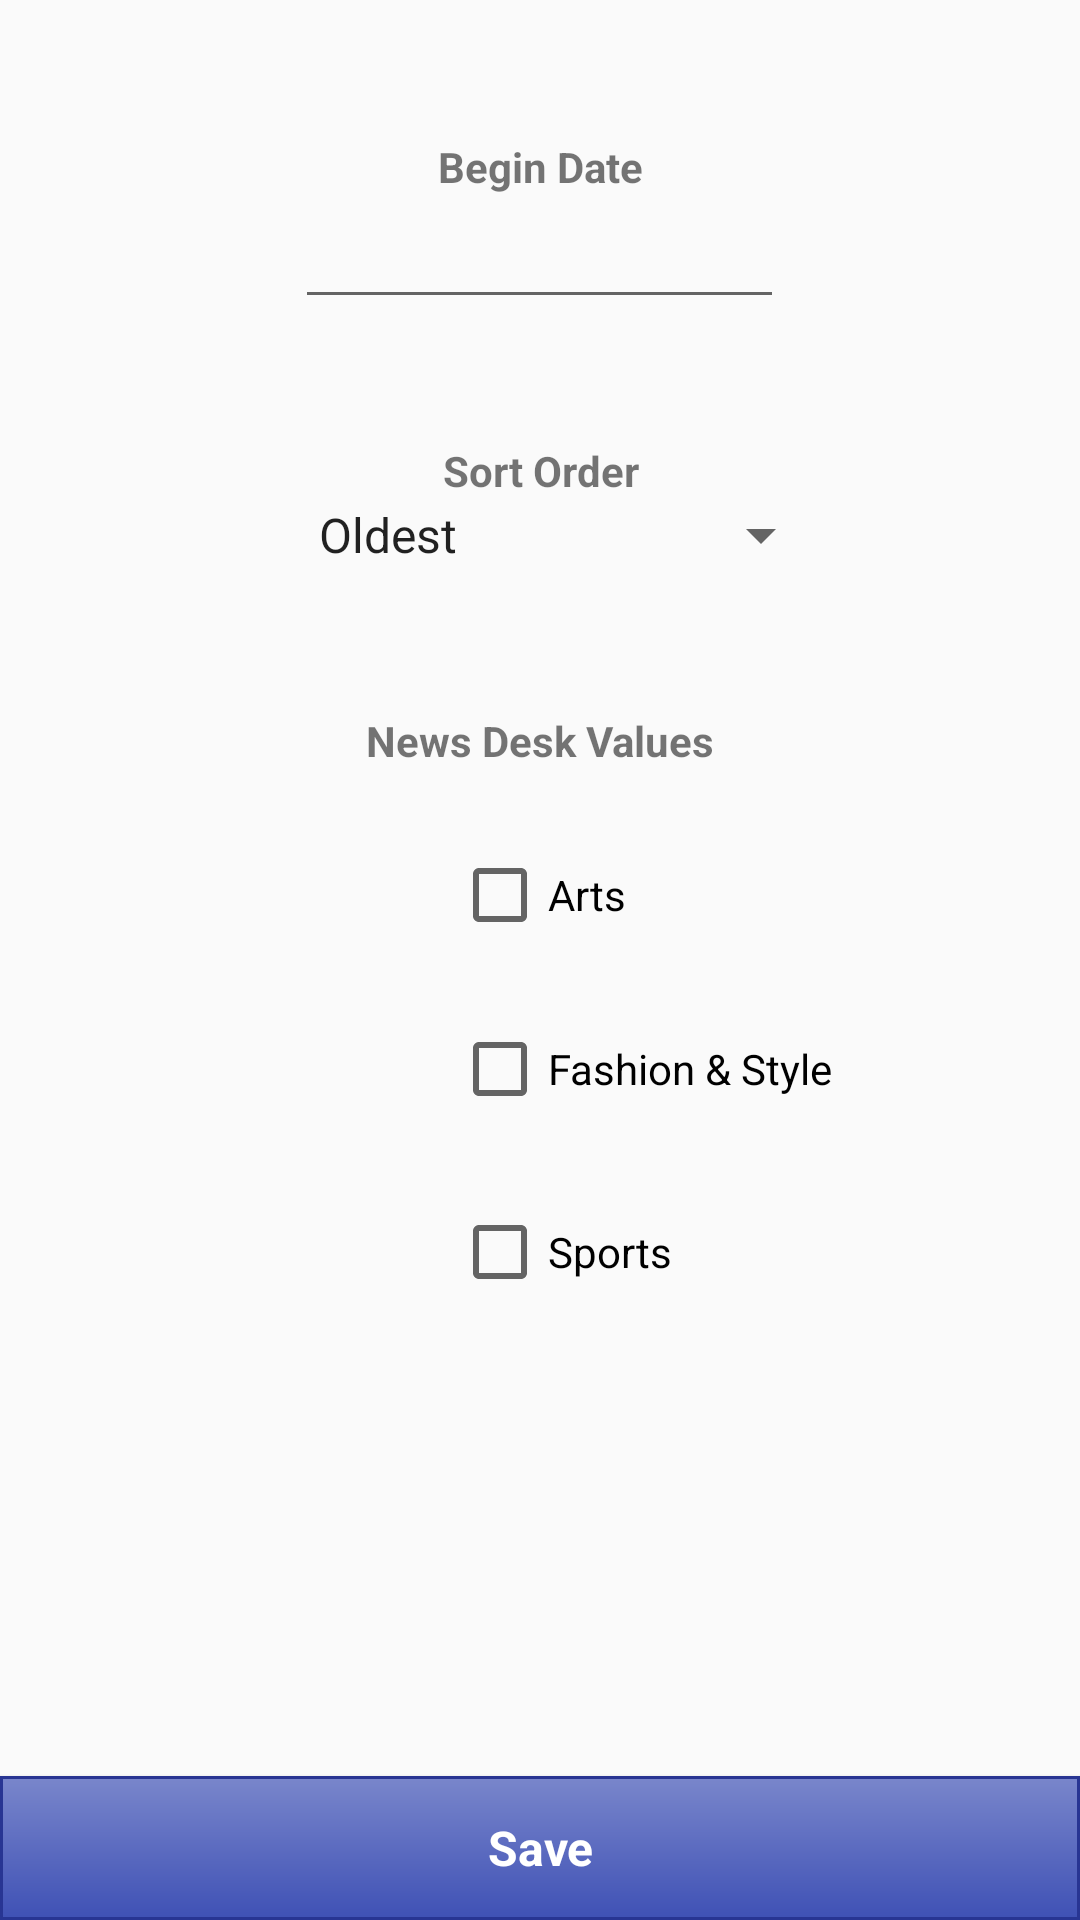

Write the Android layout XML for this screen, with the resource values it uses.
<!-- AndroidManifest.xml: application theme AppTheme -->
<!-- res/layout/fragment_filter.xml -->
<?xml version="1.0" encoding="utf-8"?>
<RelativeLayout xmlns:android="http://schemas.android.com/apk/res/android"
    android:orientation="vertical" android:layout_width="match_parent"
    android:layout_height="match_parent">


    <TextView
        android:id="@+id/tvBeginDateLabel"
        android:layout_width="match_parent"
        android:layout_height="wrap_content"
        android:layout_alignParentStart="true"
        android:layout_marginTop="46dp"
        android:text="@string/begin_date_label"
        android:textAlignment="center"
        android:textStyle="bold" />

    <EditText
        android:id="@+id/etBeginDateField"
        android:layout_width="163dp"
        android:layout_height="wrap_content"
        android:ems="10"
        android:inputType="date"
        android:layout_below="@+id/tvBeginDateLabel"
        android:layout_centerHorizontal="true" />

    <TextView
        android:id="@+id/tvSortOrderLabel"
        android:layout_width="wrap_content"
        android:layout_height="wrap_content"
        android:layout_alignParentEnd="true"
        android:layout_alignParentStart="true"
        android:layout_below="@+id/etBeginDateField"
        android:layout_marginTop="41dp"
        android:text="@string/sort_order_label"
        android:textAlignment="center"
        android:textStyle="bold" />

    <Spinner
        android:id="@+id/spSortOrder"
        android:layout_width="100dp"
        android:layout_height="wrap_content"
        android:spinnerMode="dropdown"
        android:entries="@array/sort_order_array"
        android:layout_below="@+id/tvSortOrderLabel"
        android:layout_alignStart="@+id/etBeginDateField"
        android:layout_alignEnd="@+id/cbFashingStyle" />

    <TextView
        android:id="@+id/tvNewsDeskLabel"
        android:layout_width="wrap_content"
        android:layout_height="wrap_content"
        android:layout_alignParentStart="true"
        android:layout_below="@+id/spSortOrder"
        android:layout_marginTop="47dp"
        android:text="@string/news_desk_values"
        android:textAlignment="center"
        android:textStyle="bold"
        android:layout_alignParentEnd="true" />

    <CheckBox
        android:id="@+id/cbArts"
        android:layout_width="wrap_content"
        android:layout_height="wrap_content"
        android:layout_marginTop="26dp"
        android:text="@string/arts"
        android:layout_below="@+id/tvNewsDeskLabel"
        android:layout_centerHorizontal="true" />

    <CheckBox
        android:id="@+id/cbFashingStyle"
        android:layout_width="wrap_content"
        android:layout_height="wrap_content"
        android:text="@string/fashion_style"
        android:layout_marginTop="26dp"
        android:layout_below="@+id/cbArts"
        android:layout_alignStart="@+id/cbArts" />

    <CheckBox
        android:id="@+id/cbSports"
        android:layout_width="wrap_content"
        android:layout_height="wrap_content"
        android:text="@string/sports"
        android:layout_marginTop="29dp"
        android:layout_below="@+id/cbFashingStyle"
        android:layout_alignStart="@+id/cbFashingStyle" />

    <Button
        android:id="@+id/btnSave"
        android:layout_width="wrap_content"
        android:layout_height="wrap_content"
        android:layout_alignParentBottom="true"
        android:layout_alignParentEnd="true"
        android:layout_alignParentStart="true"
        style="@style/NiceButton"
        android:text="@string/save_label" />


</RelativeLayout>
<!-- resources referenced by this layout -->
<resources>
  <string-array name="sort_order_array">
          <item>Oldest</item>
          <item>Newest</item>
      </string-array>
  <string name="arts">Arts</string>
  <string name="begin_date_label">Begin Date</string>
  <string name="fashion_style">Fashion &amp; Style</string>
  <string name="news_desk_values">News Desk Values</string>
  <string name="save_label">Save</string>
  <string name="sort_order_label">Sort Order</string>
  <string name="sports">Sports</string>
  <style name="NiceButton" parent="@android:style/Widget.Button">
          <item name="android:gravity">center_vertical|center_horizontal</item>
          <item name="android:textColor">#FFFFFF</item>
          <item name="android:background">@drawable/nice_button</item>
          <item name="android:textSize">16sp</item>
          <item name="android:textStyle">bold</item>
          <item name="android:focusable">true</item>
          <item name="android:clickable">true</item>
      </style>
  <style name="AppTheme" parent="Theme.AppCompat.Light.NoActionBar">
          
          <item name="colorPrimary">@color/colorPrimary</item>
          <item name="colorPrimaryDark">@color/colorPrimaryDark</item>
          <item name="colorAccent">@color/colorLightBlue</item>
  
          
          <item name="actionBarStyle">@style/MyActionBar</item>
          <item name="actionBarTabTextStyle">@style/MyActionBarTabText</item>
  
      </style>
  <!-- drawable nice_button (drawable) -->
  <?xml version="1.0" encoding="utf-8"?>
  <shape xmlns:android="http://schemas.android.com/apk/res/android" android:shape="rectangle">
      <gradient
          android:startColor="#3F51B5"
          android:endColor="#7986CB"
          android:angle="90"/>
      <padding android:left="15dp"
          android:top="1dp"
          android:right="15dp"
          android:bottom="1dp" />
      <stroke
          android:width="1dp"
          android:color="#283593" />
      
  </shape>
  <color name="colorPrimary">#3F51B5</color>
  <color name="colorPrimaryDark">#303F9F</color>
  <color name="colorLightBlue">#03A9F4</color>
  <style name="MyActionBar" parent="@style/Widget.AppCompat.Light.ActionBar.Solid.Inverse">
          <item name="android:background">@color/colorLightBlue</item>
          <item name="android:titleTextStyle">@style/MyActionBar.TitleTextStyle</item>
  
          
          <item name="background">@color/colorLightBlue</item>
          <item name="titleTextStyle">@style/MyActionBar.TitleTextStyle</item>
      </style>
  <style name="MyActionBarTabText" parent="@style/Widget.AppCompat.ActionBar.TabText">
          <item name="android:textColor">@color/colorFontBlack</item>
      </style>
  <style name="MyActionBar.TitleTextStyle" parent="@style/TextAppearance.AppCompat.Widget.ActionBar.Title">
          <item name="android:textColor">@color/colorFontBlack</item>
      </style>
  <color name="colorFontBlack">#000000</color>
</resources>
